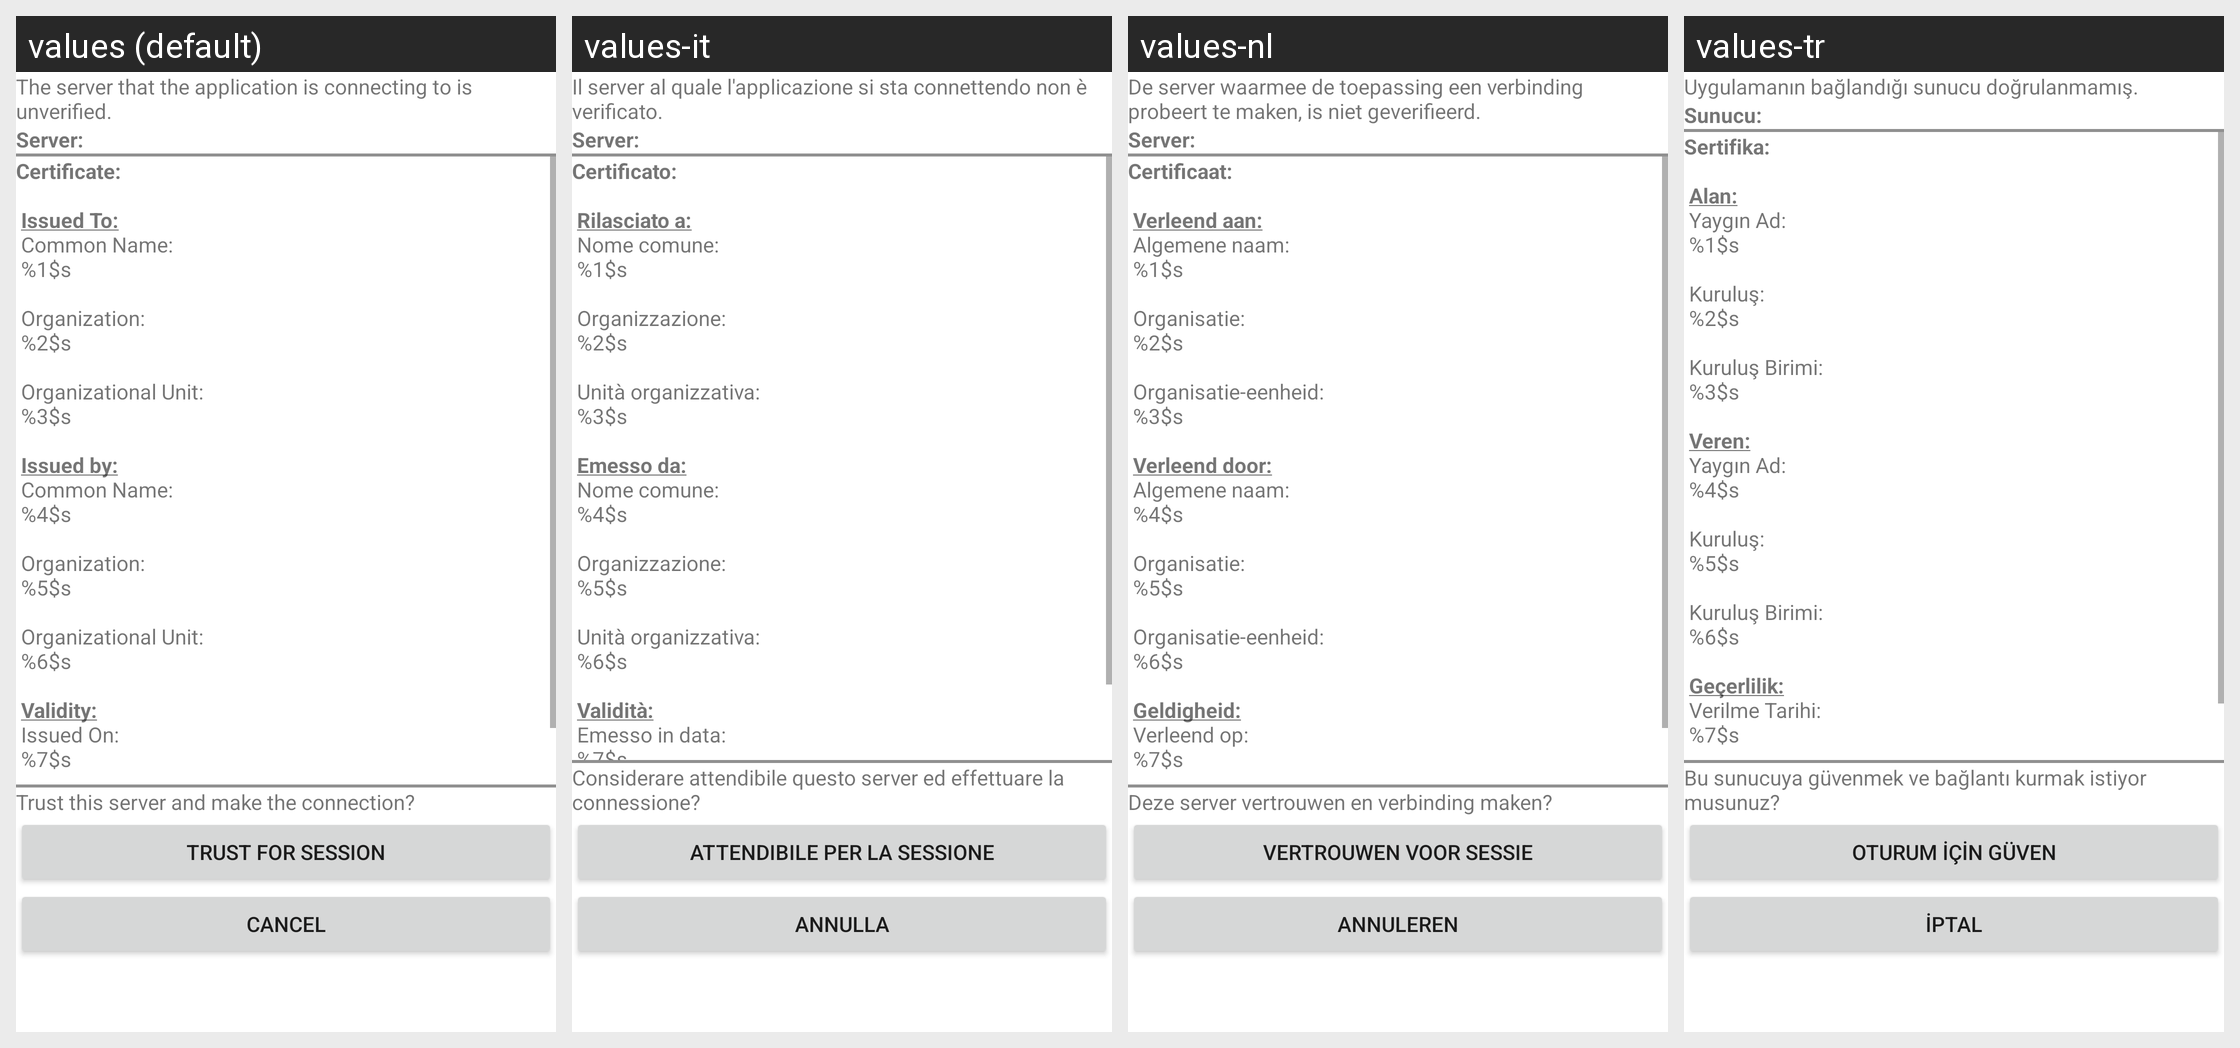

The same Android screen rendered under several of its app's locales, left to right. List the strings drawn on it with the default value and each locale's translation.
Android screen res/layout/ssl_certificate_warning.xml rendered under 4 locales, left to right: values (default), values-it, values-nl, values-tr. Device: Nexus 5 (rendered at 1080×1920; each locale shown at half size, 540×960, under a caption strip naming it); theme Theme.MaterialComponents.DayNight.NoActionBar.
Other locales in the repository, not shown: values-af, values-am, values-ar, values-as, values-az, values-be, values-bg, values-bn, values-bs, values-ca, values-cs, values-da, values-de, values-el, values-en, values-en-rGB, values-en-rXC, values-es, values-es-rUS, values-et, values-eu, values-fa, values-fi, values-fr, values-fr-rCA, values-gl, values-gu, values-hi, values-hr, values-hu, values-hy, values-in, values-is, values-iw, values-ja, values-ka, values-kk, values-km, values-kn, values-ko, values-ky, values-lo, values-lt, values-lv, values-mk, values-ml, values-mn, values-mr, values-ms, values-my, values-nb, values-ne, values-or, values-pa, values-pl, values-pt, values-pt-rBR, values-pt-rPT, values-ro, values-ru, values-si, values-sk, values-sl, values-sq, values-sr, values-sv, values-sw, values-ta, values-te, values-th, values-tl, values-uk, values-ur, values-uz, values-vi, values-zh-rCN, values-zh-rHK, values-zh-rTW, values-zu.
Strings drawn on this screen, with the default value and each locale's value (text and hints the layout hard-codes, and strings that could not be matched under every locale, appear in the picture but are not listed):

IDA_CURL_INTERFACE_UNVERSER_2
  values: The server that the application is connecting to is unverified.
  values-it: Il server al quale l'applicazione si sta connettendo non è verificato.
  values-nl: De server waarmee de toepassing een verbinding probeert te maken, is niet geverifieerd.
  values-tr: Uygulamanın bağlandığı sunucu doğrulanmamış.

IDA_CURL_INTERFACE_SERVER
  values: Server:
  values-it: Server:
  values-nl: Server:
  values-tr: Sunucu:

IDA_CERTIFICATE_DETAILS
  values: Certificate:
       
       Issued To:
       Common Name:
       %1$s
       
       Organization:
       %2$s
       
       Organizational Unit:
       %3$s
       
       Issued by:
       Common Name:
       %4$s
       
       Organization:
       %5$s
       
       Organizational Unit:
       %6$s
       
       Validity:
       Issued On:
       %7$s
       
       Expires On:
       %8$s 
  values-it: Certificato:
       
       Rilasciato a:
       Nome comune:
       %1$s
       
       Organizzazione:
       %2$s
       
       Unità organizzativa:
       %3$s
       
       Emesso da:
       Nome comune:
       %4$s
       
       Organizzazione:
       %5$s
       
       Unità organizzativa:
       %6$s
       
       Validità:
       Emesso in data:
       %7$s
       
       Scadenza:
       %8$s 
  values-nl: Certificaat:
       
       Verleend aan:
       Algemene naam:
       %1$s
       
       Organisatie:
       %2$s
       
       Organisatie-eenheid:
       %3$s
       
       Verleend door:
       Algemene naam:
       %4$s
       
       Organisatie:
       %5$s
       
       Organisatie-eenheid:
       %6$s
       
       Geldigheid:
       Verleend op:
       %7$s
       
       Vervalt op:
       %8$s 
  values-tr: Sertifika:
       
       Alan:
       Yaygın Ad:
       %1$s
       
       Kuruluş:
       %2$s
       
       Kuruluş Birimi:
       %3$s
       
       Veren:
       Yaygın Ad:
       %4$s
       
       Kuruluş:
       %5$s
       
       Kuruluş Birimi:
       %6$s
       
       Geçerlilik:
       Verilme Tarihi:
       %7$s
       
       Sona Erme Tarihi:
       %8$s 

IDA_CURL_INTERFACE_TRUSTSER
  values: Trust this server and make the connection?
  values-it: Considerare attendibile questo server ed effettuare la connessione?
  values-nl: Deze server vertrouwen en verbinding maken?
  values-tr: Bu sunucuya güvenmek ve bağlantı kurmak istiyor musunuz?

IDA_CURL_INTERFACE_THISSESS
  values: Trust for Session
  values-it: Attendibile per la sessione
  values-nl: Vertrouwen voor sessie
  values-tr: Oturum için Güven

IDA_CURL_INTERFACE_NOSESS
  values: Cancel
  values-it: Annulla
  values-nl: Annuleren
  values-tr: İptal
